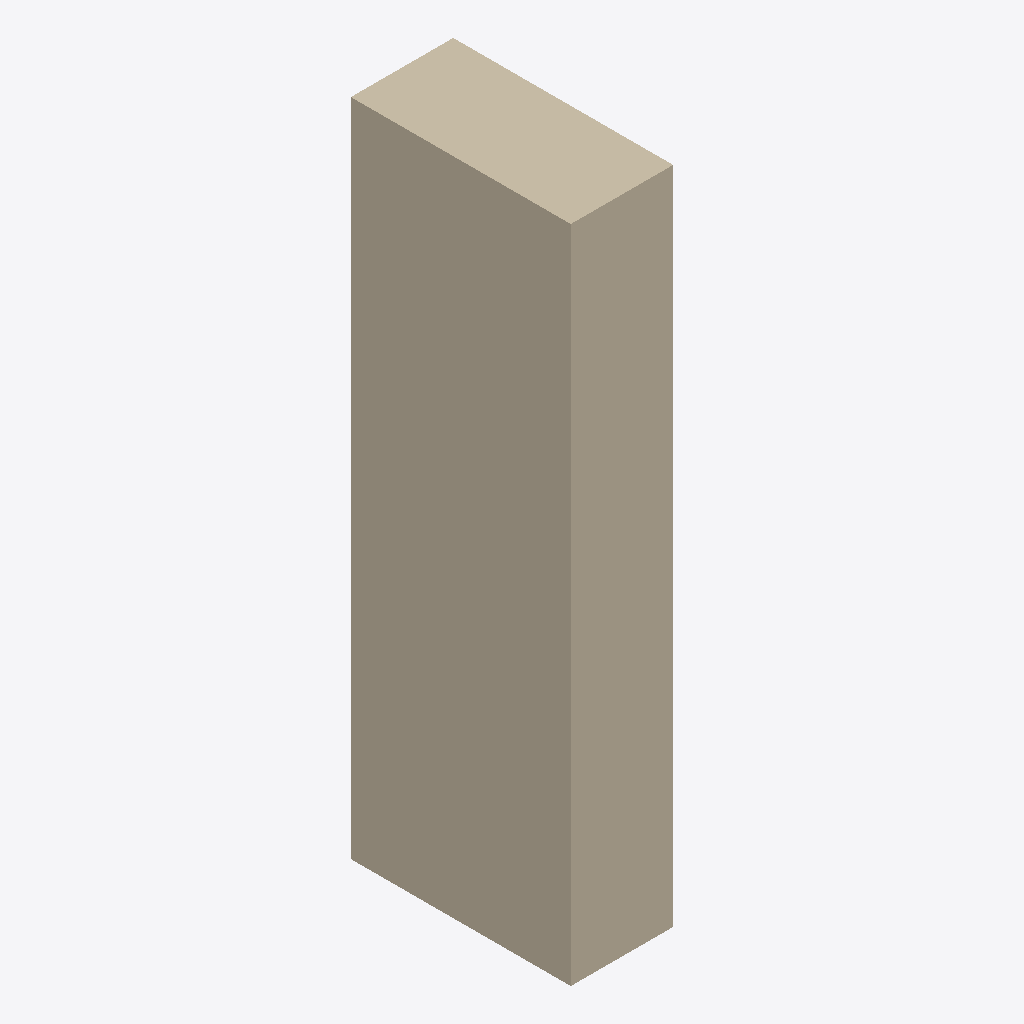
Isometric view of an IFC building model (IFC-SPF (STEP), schema IFC4, length unit metre), seen from the south-west, elements coloured by IFC class: 1 wall (beige).
Extent 465.6 m × 1000.0 m × 3000.0 m (x, y, z). Storeys (1): Default Level at 0.00 m. Elements (1): 1 IfcWall.

HEADER;
FILE_DESCRIPTION(('ViewDefinition [ReferenceView_V1.2]'),'2;1');
FILE_NAME('C:\\Users\\panz\\Implenia AG\\Innosuisse - Intelligent Configurator - Dokumente','2024-09-19T16:33:31',('panz'),('ZHAW'),'ggIFC v24.7.17.7 by Geometry Gym Pty Ltd built 2','ggRhinoIFC v24.7.17.7 - Rhino7 Grasshopper3d Plu','None');
FILE_SCHEMA(('IFC4'));
ENDSEC;
DATA;
#11=IFCPROJECT('21O$h_V1XCvRI4bqO5ntMd',$,'IMPLENIA X ZHAW','Industrialized Construction',$,'IMPLENIA X ZHAW','tbd',(#555),#12);
#15=IFCSITE('15EXa66Cz0rvfIWT3OznoO',$,'Default Implenia Site','A Potential Site',$,#18,$,$,.ELEMENT.,$,$,0.0,'Parcel Number',$);
#23=IFCBUILDING('05gkfKFs5C6Qal09I7Tlog',$,'Implenia_Default',$,'Implenia_Default',#32,$,'Implenia Industrialized Construction Building',$,$,$,#24);
#36=IFCBUILDINGSTOREY('2vFhGjl7z6YvmwjWK_W5X3',$,'Default Level',$,$,#35,$,$,$,0.0);
#565=IFCWALL('2ok7ixG5D17PIaxrRGAGGn',$,'WAL_21_VNI_MET',$,$,#576,#609,$,$);
ENDSEC;
